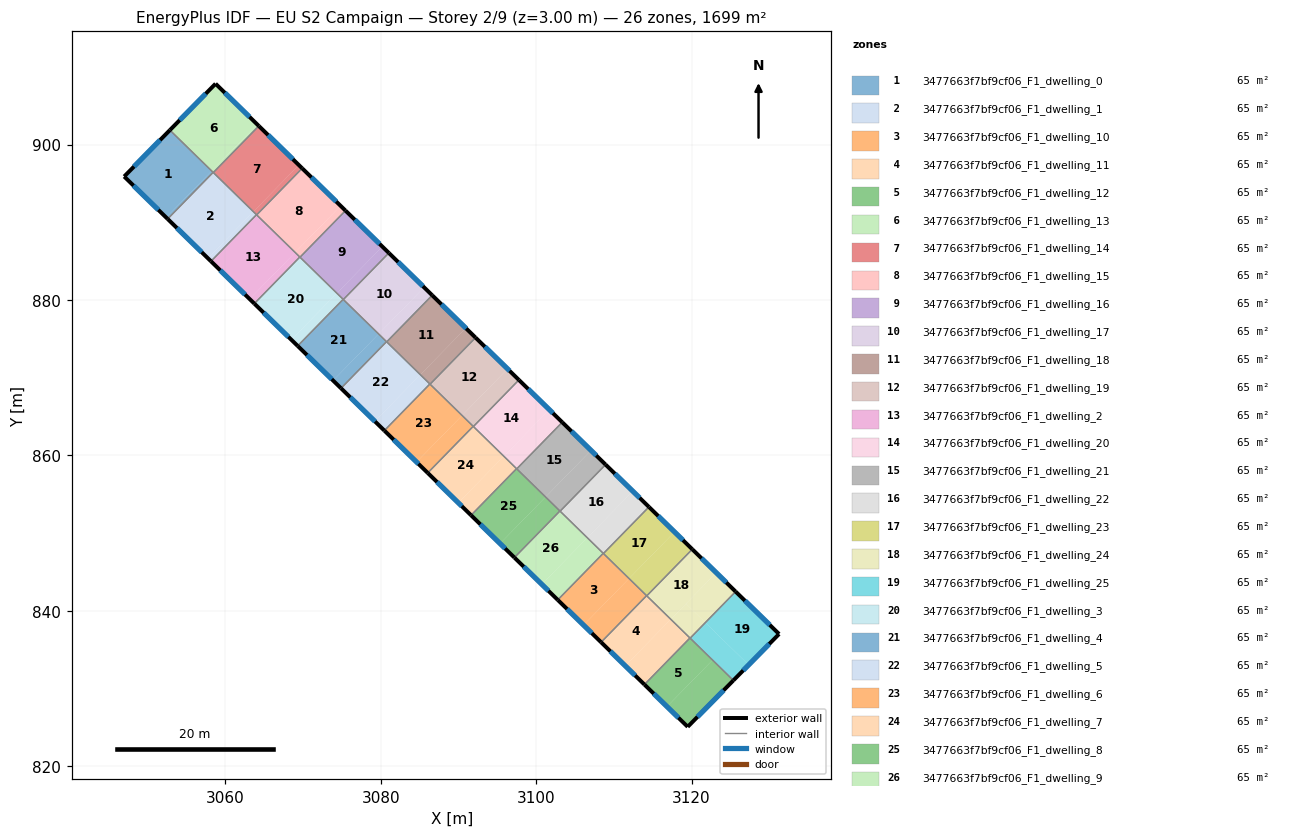
=== STOREY PLAN SPEC (per zone: floor XY polygon, exterior-wall plan segments, windows/doors) ===
zone 1: 3477663f7bf9cf06_F1_dwelling_0  (65.3 m²)
  floor: (3058.23, 896.61) (3058.22, 896.59) (3052.84, 901.84) (3052.86, 901.85)
  floor: (3058.42, 896.42) (3052.57, 890.42) (3052.38, 890.61) (3058.23, 896.61)
  floor: (3058.23, 896.61) (3052.38, 890.61) (3046.98, 895.88) (3052.84, 901.84) (3058.22, 896.59)
  exterior wall: (3046.98, 895.88) – (3052.57, 890.42)  [7.8 m]
    window: (3048.18, 894.71) – (3051.37, 891.59)  [7.7 m²]
  exterior wall: (3052.86, 901.85) – (3046.98, 895.88)  [8.4 m]
    window: (3051.60, 900.57) – (3048.24, 897.16)  [8.2 m²]
  interior walls: 2
zone 2: 3477663f7bf9cf06_F1_dwelling_1  (65.3 m²)
  floor: (3063.60, 891.36) (3057.75, 885.37) (3052.57, 890.42) (3058.42, 896.42)
  floor: (3064.00, 890.97) (3058.15, 884.97) (3057.75, 885.37) (3063.60, 891.36)
  exterior wall: (3052.57, 890.42) – (3058.15, 884.97)  [7.8 m]
    window: (3053.76, 889.26) – (3056.95, 886.14)  [7.6 m²]
  interior walls: 4
zone 3: 3477663f7bf9cf06_F1_dwelling_10  (65.3 m²)
  floor: (3111.95, 844.15) (3106.09, 838.16) (3102.77, 841.40) (3108.63, 847.39)
  floor: (3114.21, 841.94) (3108.35, 835.95) (3106.09, 838.16) (3111.95, 844.15)
  exterior wall: (3102.77, 841.40) – (3108.35, 835.95)  [7.8 m]
    window: (3103.97, 840.23) – (3107.16, 837.11)  [7.6 m²]
  interior walls: 4
zone 4: 3477663f7bf9cf06_F1_dwelling_11  (65.3 m²)
  floor: (3117.32, 838.90) (3111.46, 832.91) (3108.35, 835.95) (3114.21, 841.94)
  floor: (3119.78, 836.50) (3113.93, 830.50) (3111.46, 832.91) (3117.32, 838.90)
  exterior wall: (3108.35, 835.95) – (3113.93, 830.50)  [7.8 m]
    window: (3109.55, 834.78) – (3112.73, 831.67)  [7.6 m²]
  interior walls: 4
zone 5: 3477663f7bf9cf06_F1_dwelling_12  (65.3 m²)
  floor: (3122.69, 833.66) (3116.83, 827.67) (3113.93, 830.50) (3119.78, 836.50)
  floor: (3122.69, 833.66) (3119.78, 836.50) (3125.37, 831.04) (3119.49, 825.07) (3116.83, 827.67)
  exterior wall: (3119.49, 825.07) – (3125.37, 831.04)  [8.4 m]
    window: (3120.75, 826.34) – (3124.11, 829.76)  [8.2 m²]
  exterior wall: (3113.93, 830.50) – (3119.49, 825.07)  [7.8 m]
    window: (3115.12, 829.34) – (3118.30, 826.23)  [7.6 m²]
  interior walls: 3
zone 6: 3477663f7bf9cf06_F1_dwelling_13  (65.3 m²)
  floor: (3064.08, 902.60) (3058.23, 896.61) (3052.86, 901.85) (3058.74, 907.82)
  floor: (3064.30, 902.39) (3058.45, 896.39) (3058.23, 896.61) (3064.08, 902.60)
  exterior wall: (3058.74, 907.82) – (3052.86, 901.85)  [8.4 m]
    window: (3057.48, 906.54) – (3054.12, 903.13)  [8.2 m²]
  exterior wall: (3064.30, 902.39) – (3058.74, 907.82)  [7.8 m]
    window: (3063.11, 903.55) – (3059.93, 906.66)  [7.6 m²]
  interior walls: 3
zone 7: 3477663f7bf9cf06_F1_dwelling_14  (65.3 m²)
  floor: (3069.46, 897.36) (3063.60, 891.36) (3058.45, 896.39) (3064.30, 902.39)
  floor: (3069.88, 896.94) (3064.03, 890.95) (3063.60, 891.36) (3069.46, 897.36)
  exterior wall: (3069.88, 896.94) – (3064.30, 902.39)  [7.8 m]
    window: (3068.69, 898.11) – (3065.50, 901.22)  [7.6 m²]
  interior walls: 4
zone 8: 3477663f7bf9cf06_F1_dwelling_15  (65.3 m²)
  floor: (3074.83, 892.11) (3068.97, 886.11) (3064.03, 890.95) (3069.88, 896.94)
  floor: (3075.46, 891.49) (3069.60, 885.50) (3068.97, 886.11) (3074.83, 892.11)
  exterior wall: (3075.46, 891.49) – (3069.88, 896.94)  [7.8 m]
    window: (3074.26, 892.66) – (3071.08, 895.77)  [7.6 m²]
  interior walls: 4
zone 9: 3477663f7bf9cf06_F1_dwelling_16  (65.3 m²)
  floor: (3080.20, 886.86) (3074.34, 880.87) (3069.60, 885.50) (3075.46, 891.49)
  floor: (3081.04, 886.04) (3075.18, 880.05) (3074.34, 880.87) (3080.20, 886.86)
  exterior wall: (3081.04, 886.04) – (3075.46, 891.49)  [7.8 m]
    window: (3079.84, 887.21) – (3076.65, 890.33)  [7.6 m²]
  interior walls: 4
zone 10: 3477663f7bf9cf06_F1_dwelling_17  (65.3 m²)
  floor: (3085.57, 881.62) (3079.72, 875.62) (3075.18, 880.05) (3081.04, 886.04)
  floor: (3086.61, 880.60) (3080.76, 874.60) (3079.72, 875.62) (3085.57, 881.62)
  exterior wall: (3086.61, 880.60) – (3081.04, 886.04)  [7.8 m]
    window: (3085.42, 881.76) – (3082.23, 884.88)  [7.6 m²]
  interior walls: 4
zone 11: 3477663f7bf9cf06_F1_dwelling_18  (65.3 m²)
  floor: (3090.94, 876.37) (3085.09, 870.38) (3080.76, 874.60) (3086.61, 880.60)
  floor: (3092.19, 875.15) (3086.34, 869.16) (3085.09, 870.38) (3090.94, 876.37)
  exterior wall: (3092.19, 875.15) – (3086.61, 880.60)  [7.8 m]
    window: (3091.00, 876.32) – (3087.81, 879.43)  [7.6 m²]
  interior walls: 4
zone 12: 3477663f7bf9cf06_F1_dwelling_19  (65.3 m²)
  floor: (3096.31, 871.13) (3090.46, 865.13) (3086.34, 869.16) (3092.19, 875.15)
  floor: (3097.77, 869.70) (3091.92, 863.71) (3090.46, 865.13) (3096.31, 871.13)
  exterior wall: (3097.77, 869.70) – (3092.19, 875.15)  [7.8 m]
    window: (3096.58, 870.87) – (3093.39, 873.98)  [7.6 m²]
  interior walls: 4
zone 13: 3477663f7bf9cf06_F1_dwelling_2  (65.3 m²)
  floor: (3068.97, 886.11) (3063.12, 880.12) (3058.15, 884.97) (3064.00, 890.97)
  floor: (3069.58, 885.52) (3063.73, 879.53) (3063.12, 880.12) (3068.97, 886.11)
  exterior wall: (3058.15, 884.97) – (3063.73, 879.53)  [7.8 m]
    window: (3059.34, 883.81) – (3062.53, 880.69)  [7.6 m²]
  interior walls: 4
zone 14: 3477663f7bf9cf06_F1_dwelling_20  (65.3 m²)
  floor: (3101.68, 865.88) (3095.83, 859.89) (3091.92, 863.71) (3097.77, 869.70)
  floor: (3103.35, 864.26) (3097.50, 858.26) (3095.83, 859.89) (3101.68, 865.88)
  exterior wall: (3103.35, 864.26) – (3097.77, 869.70)  [7.8 m]
    window: (3102.16, 865.42) – (3098.97, 868.54)  [7.6 m²]
  interior walls: 4
zone 15: 3477663f7bf9cf06_F1_dwelling_21  (65.3 m²)
  floor: (3108.93, 858.81) (3103.07, 852.81) (3101.20, 854.64) (3107.06, 860.64)
  floor: (3107.06, 860.64) (3101.20, 854.64) (3097.50, 858.26) (3103.35, 864.26) (3108.93, 858.81)
  exterior wall: (3108.93, 858.81) – (3103.35, 864.26)  [7.8 m]
    window: (3107.73, 859.97) – (3104.54, 863.09)  [7.6 m²]
  interior walls: 4
zone 16: 3477663f7bf9cf06_F1_dwelling_22  (65.3 m²)
  floor: (3112.43, 855.39) (3106.57, 849.40) (3103.07, 852.81) (3108.93, 858.81)
  floor: (3114.51, 853.36) (3108.65, 847.37) (3106.57, 849.40) (3112.43, 855.39)
  exterior wall: (3114.51, 853.36) – (3108.93, 858.81)  [7.8 m]
    window: (3113.31, 854.53) – (3110.12, 857.64)  [7.6 m²]
  interior walls: 4
zone 17: 3477663f7bf9cf06_F1_dwelling_23  (65.3 m²)
  floor: (3117.80, 850.14) (3111.95, 844.15) (3108.65, 847.37) (3114.51, 853.36)
  floor: (3120.08, 847.91) (3114.23, 841.92) (3111.95, 844.15) (3117.80, 850.14)
  exterior wall: (3120.08, 847.91) – (3114.51, 853.36)  [7.8 m]
    window: (3118.89, 849.08) – (3115.70, 852.19)  [7.6 m²]
  interior walls: 4
zone 18: 3477663f7bf9cf06_F1_dwelling_24  (65.3 m²)
  floor: (3123.17, 844.90) (3117.32, 838.91) (3114.23, 841.92) (3120.08, 847.91)
  floor: (3125.66, 842.47) (3121.77, 838.48) (3119.28, 840.91) (3123.17, 844.90)
  floor: (3121.77, 838.48) (3119.81, 836.47) (3117.32, 838.91) (3119.28, 840.91)
  exterior wall: (3125.66, 842.47) – (3120.08, 847.91)  [7.8 m]
    window: (3124.47, 843.63) – (3121.28, 846.75)  [7.6 m²]
  interior walls: 4
zone 19: 3477663f7bf9cf06_F1_dwelling_25  (65.3 m²)
  floor: (3131.25, 837.01) (3127.34, 833.04) (3121.77, 838.48) (3125.66, 842.47)
  floor: (3127.34, 833.04) (3125.37, 831.04) (3119.81, 836.47) (3121.77, 838.48)
  exterior wall: (3125.37, 831.04) – (3131.25, 837.01)  [8.4 m]
    window: (3126.63, 832.32) – (3129.99, 835.73)  [8.2 m²]
  exterior wall: (3131.25, 837.01) – (3125.66, 842.47)  [7.8 m]
    window: (3130.06, 838.18) – (3126.86, 841.30)  [7.7 m²]
  interior walls: 2
zone 20: 3477663f7bf9cf06_F1_dwelling_3  (65.3 m²)
  floor: (3074.34, 880.87) (3068.49, 874.87) (3063.73, 879.53) (3069.58, 885.52)
  floor: (3075.16, 880.07) (3069.30, 874.08) (3068.49, 874.87) (3074.34, 880.87)
  exterior wall: (3063.73, 879.53) – (3069.30, 874.08)  [7.8 m]
    window: (3064.92, 878.36) – (3068.11, 875.25)  [7.6 m²]
  interior walls: 4
zone 21: 3477663f7bf9cf06_F1_dwelling_4  (65.3 m²)
  floor: (3079.72, 875.62) (3073.86, 869.63) (3069.30, 874.08) (3075.16, 880.07)
  floor: (3080.74, 874.63) (3074.88, 868.63) (3073.86, 869.63) (3079.72, 875.62)
  exterior wall: (3069.30, 874.08) – (3074.88, 868.63)  [7.8 m]
    window: (3070.50, 872.91) – (3073.69, 869.80)  [7.6 m²]
  interior walls: 4
zone 22: 3477663f7bf9cf06_F1_dwelling_5  (65.3 m²)
  floor: (3085.09, 870.38) (3079.23, 864.38) (3074.88, 868.63) (3080.74, 874.63)
  floor: (3086.31, 869.18) (3080.46, 863.19) (3079.23, 864.38) (3085.09, 870.38)
  exterior wall: (3074.88, 868.63) – (3080.46, 863.18)  [7.8 m]
    window: (3076.08, 867.47) – (3079.27, 864.35)  [7.6 m²]
  interior walls: 4
zone 23: 3477663f7bf9cf06_F1_dwelling_6  (65.3 m²)
  floor: (3090.46, 865.13) (3084.61, 859.14) (3080.46, 863.19) (3086.31, 869.18)
  floor: (3091.89, 863.73) (3086.04, 857.74) (3084.61, 859.14) (3090.46, 865.13)
  exterior wall: (3080.46, 863.18) – (3086.04, 857.74)  [7.8 m]
    window: (3081.65, 862.02) – (3084.84, 858.90)  [7.6 m²]
  interior walls: 4
zone 24: 3477663f7bf9cf06_F1_dwelling_7  (65.3 m²)
  floor: (3095.83, 859.89) (3089.98, 853.89) (3086.04, 857.74) (3091.89, 863.73)
  floor: (3097.47, 858.29) (3091.62, 852.29) (3089.98, 853.89) (3095.83, 859.89)
  exterior wall: (3086.04, 857.74) – (3091.62, 852.29)  [7.8 m]
    window: (3087.23, 856.57) – (3090.42, 853.46)  [7.6 m²]
  interior walls: 4
zone 25: 3477663f7bf9cf06_F1_dwelling_8  (65.3 m²)
  floor: (3101.20, 854.64) (3095.35, 848.65) (3091.62, 852.29) (3097.47, 858.29)
  floor: (3103.05, 852.84) (3097.20, 846.84) (3095.35, 848.65) (3101.20, 854.64)
  exterior wall: (3091.62, 852.29) – (3097.20, 846.84)  [7.8 m]
    window: (3092.81, 851.12) – (3096.00, 848.01)  [7.6 m²]
  interior walls: 4
zone 26: 3477663f7bf9cf06_F1_dwelling_9  (65.3 m²)
  floor: (3106.57, 849.40) (3100.72, 843.40) (3097.20, 846.84) (3103.05, 852.84)
  floor: (3108.63, 847.39) (3102.77, 841.40) (3100.72, 843.40) (3106.57, 849.40)
  exterior wall: (3097.20, 846.84) – (3102.77, 841.40)  [7.8 m]
    window: (3098.39, 845.68) – (3101.58, 842.56)  [7.6 m²]
  interior walls: 4

=== DERIVED (storey summary) ===
Building: EU S2 Campaign
Storey: 2 of 9  (floor level z = 3.00 m)
Storey gross floor area: 1698.5 m²
Zones on this storey: 26
  - 3477663f7bf9cf06_F1_dwelling_0: floor 65.3 m²; exterior wall 16.2 m (48.6 m²); 2 window(s) 15.9 m²; WWR 32.7%
  - 3477663f7bf9cf06_F1_dwelling_1: floor 65.3 m²; exterior wall 7.8 m (23.4 m²); 1 window(s) 7.6 m²; WWR 32.7%
  - 3477663f7bf9cf06_F1_dwelling_10: floor 65.3 m²; exterior wall 7.8 m (23.4 m²); 1 window(s) 7.6 m²; WWR 32.7%
  - 3477663f7bf9cf06_F1_dwelling_11: floor 65.3 m²; exterior wall 7.8 m (23.4 m²); 1 window(s) 7.6 m²; WWR 32.7%
  - 3477663f7bf9cf06_F1_dwelling_12: floor 65.3 m²; exterior wall 16.2 m (48.5 m²); 2 window(s) 15.8 m²; WWR 32.7%
  - 3477663f7bf9cf06_F1_dwelling_13: floor 65.3 m²; exterior wall 16.2 m (48.5 m²); 2 window(s) 15.8 m²; WWR 32.7%
  - 3477663f7bf9cf06_F1_dwelling_14: floor 65.3 m²; exterior wall 7.8 m (23.4 m²); 1 window(s) 7.6 m²; WWR 32.7%
  - 3477663f7bf9cf06_F1_dwelling_15: floor 65.3 m²; exterior wall 7.8 m (23.4 m²); 1 window(s) 7.6 m²; WWR 32.7%
  - 3477663f7bf9cf06_F1_dwelling_16: floor 65.3 m²; exterior wall 7.8 m (23.4 m²); 1 window(s) 7.6 m²; WWR 32.7%
  - 3477663f7bf9cf06_F1_dwelling_17: floor 65.3 m²; exterior wall 7.8 m (23.4 m²); 1 window(s) 7.6 m²; WWR 32.7%
  - 3477663f7bf9cf06_F1_dwelling_18: floor 65.3 m²; exterior wall 7.8 m (23.4 m²); 1 window(s) 7.6 m²; WWR 32.7%
  - 3477663f7bf9cf06_F1_dwelling_19: floor 65.3 m²; exterior wall 7.8 m (23.4 m²); 1 window(s) 7.6 m²; WWR 32.7%
  - 3477663f7bf9cf06_F1_dwelling_2: floor 65.3 m²; exterior wall 7.8 m (23.4 m²); 1 window(s) 7.6 m²; WWR 32.7%
  - 3477663f7bf9cf06_F1_dwelling_20: floor 65.3 m²; exterior wall 7.8 m (23.4 m²); 1 window(s) 7.6 m²; WWR 32.7%
  - 3477663f7bf9cf06_F1_dwelling_21: floor 65.3 m²; exterior wall 7.8 m (23.4 m²); 1 window(s) 7.6 m²; WWR 32.7%
  - 3477663f7bf9cf06_F1_dwelling_22: floor 65.3 m²; exterior wall 7.8 m (23.4 m²); 1 window(s) 7.6 m²; WWR 32.7%
  - 3477663f7bf9cf06_F1_dwelling_23: floor 65.3 m²; exterior wall 7.8 m (23.4 m²); 1 window(s) 7.6 m²; WWR 32.7%
  - 3477663f7bf9cf06_F1_dwelling_24: floor 65.3 m²; exterior wall 7.8 m (23.4 m²); 1 window(s) 7.6 m²; WWR 32.7%
  - 3477663f7bf9cf06_F1_dwelling_25: floor 65.3 m²; exterior wall 16.2 m (48.6 m²); 2 window(s) 15.9 m²; WWR 32.7%
  - 3477663f7bf9cf06_F1_dwelling_3: floor 65.3 m²; exterior wall 7.8 m (23.4 m²); 1 window(s) 7.6 m²; WWR 32.7%
  - 3477663f7bf9cf06_F1_dwelling_4: floor 65.3 m²; exterior wall 7.8 m (23.4 m²); 1 window(s) 7.6 m²; WWR 32.7%
  - 3477663f7bf9cf06_F1_dwelling_5: floor 65.3 m²; exterior wall 7.8 m (23.4 m²); 1 window(s) 7.6 m²; WWR 32.7%
  - 3477663f7bf9cf06_F1_dwelling_6: floor 65.3 m²; exterior wall 7.8 m (23.4 m²); 1 window(s) 7.6 m²; WWR 32.7%
  - 3477663f7bf9cf06_F1_dwelling_7: floor 65.3 m²; exterior wall 7.8 m (23.4 m²); 1 window(s) 7.6 m²; WWR 32.7%
  - 3477663f7bf9cf06_F1_dwelling_8: floor 65.3 m²; exterior wall 7.8 m (23.4 m²); 1 window(s) 7.6 m²; WWR 32.7%
  - 3477663f7bf9cf06_F1_dwelling_9: floor 65.3 m²; exterior wall 7.8 m (23.4 m²); 1 window(s) 7.6 m²; WWR 32.7%
Zone adjacency (shared interzone walls):
  - 3477663f7bf9cf06_F1_dwelling_0 ↔ 3477663f7bf9cf06_F1_dwelling_1
  - 3477663f7bf9cf06_F1_dwelling_0 ↔ 3477663f7bf9cf06_F1_dwelling_13
  - 3477663f7bf9cf06_F1_dwelling_1 ↔ 3477663f7bf9cf06_F1_dwelling_13
  - 3477663f7bf9cf06_F1_dwelling_1 ↔ 3477663f7bf9cf06_F1_dwelling_14
  - 3477663f7bf9cf06_F1_dwelling_1 ↔ 3477663f7bf9cf06_F1_dwelling_2
  - 3477663f7bf9cf06_F1_dwelling_10 ↔ 3477663f7bf9cf06_F1_dwelling_11
  - 3477663f7bf9cf06_F1_dwelling_10 ↔ 3477663f7bf9cf06_F1_dwelling_22
  - 3477663f7bf9cf06_F1_dwelling_10 ↔ 3477663f7bf9cf06_F1_dwelling_23
  - 3477663f7bf9cf06_F1_dwelling_10 ↔ 3477663f7bf9cf06_F1_dwelling_9
  - 3477663f7bf9cf06_F1_dwelling_11 ↔ 3477663f7bf9cf06_F1_dwelling_12
  - 3477663f7bf9cf06_F1_dwelling_11 ↔ 3477663f7bf9cf06_F1_dwelling_23
  - 3477663f7bf9cf06_F1_dwelling_11 ↔ 3477663f7bf9cf06_F1_dwelling_24
  - 3477663f7bf9cf06_F1_dwelling_12 ↔ 3477663f7bf9cf06_F1_dwelling_24
  - 3477663f7bf9cf06_F1_dwelling_12 ↔ 3477663f7bf9cf06_F1_dwelling_25
  - 3477663f7bf9cf06_F1_dwelling_13 ↔ 3477663f7bf9cf06_F1_dwelling_14
  - 3477663f7bf9cf06_F1_dwelling_14 ↔ 3477663f7bf9cf06_F1_dwelling_15
  - 3477663f7bf9cf06_F1_dwelling_14 ↔ 3477663f7bf9cf06_F1_dwelling_2
  - 3477663f7bf9cf06_F1_dwelling_15 ↔ 3477663f7bf9cf06_F1_dwelling_16
  - 3477663f7bf9cf06_F1_dwelling_15 ↔ 3477663f7bf9cf06_F1_dwelling_2
  - 3477663f7bf9cf06_F1_dwelling_15 ↔ 3477663f7bf9cf06_F1_dwelling_3
  - 3477663f7bf9cf06_F1_dwelling_16 ↔ 3477663f7bf9cf06_F1_dwelling_17
  - 3477663f7bf9cf06_F1_dwelling_16 ↔ 3477663f7bf9cf06_F1_dwelling_3
  - 3477663f7bf9cf06_F1_dwelling_16 ↔ 3477663f7bf9cf06_F1_dwelling_4
  - 3477663f7bf9cf06_F1_dwelling_17 ↔ 3477663f7bf9cf06_F1_dwelling_18
  - 3477663f7bf9cf06_F1_dwelling_17 ↔ 3477663f7bf9cf06_F1_dwelling_4
  - 3477663f7bf9cf06_F1_dwelling_17 ↔ 3477663f7bf9cf06_F1_dwelling_5
  - 3477663f7bf9cf06_F1_dwelling_18 ↔ 3477663f7bf9cf06_F1_dwelling_19
  - 3477663f7bf9cf06_F1_dwelling_18 ↔ 3477663f7bf9cf06_F1_dwelling_5
  - 3477663f7bf9cf06_F1_dwelling_18 ↔ 3477663f7bf9cf06_F1_dwelling_6
  - 3477663f7bf9cf06_F1_dwelling_19 ↔ 3477663f7bf9cf06_F1_dwelling_20
  - 3477663f7bf9cf06_F1_dwelling_19 ↔ 3477663f7bf9cf06_F1_dwelling_6
  - 3477663f7bf9cf06_F1_dwelling_19 ↔ 3477663f7bf9cf06_F1_dwelling_7
  - 3477663f7bf9cf06_F1_dwelling_2 ↔ 3477663f7bf9cf06_F1_dwelling_3
  - 3477663f7bf9cf06_F1_dwelling_20 ↔ 3477663f7bf9cf06_F1_dwelling_21
  - 3477663f7bf9cf06_F1_dwelling_20 ↔ 3477663f7bf9cf06_F1_dwelling_7
  - 3477663f7bf9cf06_F1_dwelling_20 ↔ 3477663f7bf9cf06_F1_dwelling_8
  - 3477663f7bf9cf06_F1_dwelling_21 ↔ 3477663f7bf9cf06_F1_dwelling_22
  - 3477663f7bf9cf06_F1_dwelling_21 ↔ 3477663f7bf9cf06_F1_dwelling_8
  - 3477663f7bf9cf06_F1_dwelling_21 ↔ 3477663f7bf9cf06_F1_dwelling_9
  - 3477663f7bf9cf06_F1_dwelling_22 ↔ 3477663f7bf9cf06_F1_dwelling_23
  - 3477663f7bf9cf06_F1_dwelling_22 ↔ 3477663f7bf9cf06_F1_dwelling_9
  - 3477663f7bf9cf06_F1_dwelling_23 ↔ 3477663f7bf9cf06_F1_dwelling_24
  - 3477663f7bf9cf06_F1_dwelling_24 ↔ 3477663f7bf9cf06_F1_dwelling_25
  - 3477663f7bf9cf06_F1_dwelling_3 ↔ 3477663f7bf9cf06_F1_dwelling_4
  - 3477663f7bf9cf06_F1_dwelling_4 ↔ 3477663f7bf9cf06_F1_dwelling_5
  - 3477663f7bf9cf06_F1_dwelling_5 ↔ 3477663f7bf9cf06_F1_dwelling_6
  - 3477663f7bf9cf06_F1_dwelling_6 ↔ 3477663f7bf9cf06_F1_dwelling_7
  - 3477663f7bf9cf06_F1_dwelling_7 ↔ 3477663f7bf9cf06_F1_dwelling_8
  - 3477663f7bf9cf06_F1_dwelling_8 ↔ 3477663f7bf9cf06_F1_dwelling_9